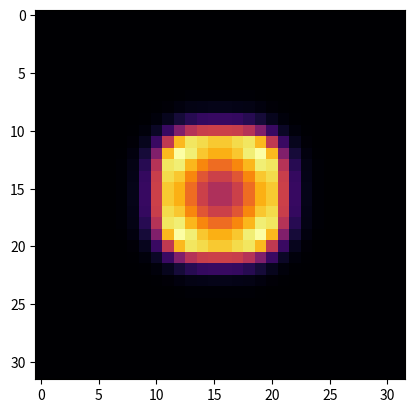

Write Python code to recreate this figure.
import matplotlib.pyplot as plt
import numpy as np

L = 32
F = 0.04
k = 0.06075
Du = 0.05
Dv = 0.1
dt = 0.2


def init(u, v):
    global L
    h = L//2
    for x in range(h-3, h+3):
        for y in range(h-3, h+3):
            u[x+y*L] = 0.7
    for x in range(h-6, h+6):
        for y in range(h-6, h+6):
            v[x+y*L] = 0.9


def laplacian(ix, iy, s):
    ts = 0.0
    ts += s[ix-1+iy*L]
    ts += s[ix+1+iy*L]
    ts += s[ix+(iy-1)*L]
    ts += s[ix+(iy+1)*L]
    ts -= 4.0*s[ix+iy*L]
    return ts


def calcU(tu, tv):
    global F, k
    return tu * tu * tv - (F+k)*tu


def calcV(tu, tv):
    global F, k
    return -tu*tu*tv + F * (1.0 - tv)


def calc(u, v, u2, v2):
    global L, Du, Dv, dt
    for iy in range(1, L-1):
        for ix in range(1, L-1):
            du = Du * laplacian(ix, iy, u)
            dv = Dv * laplacian(ix, iy, v)
            du += calcU(u[ix+iy*L], v[ix+iy*L])
            dv += calcV(u[ix+iy*L], v[ix+iy*L])
            u2[ix+iy*L] = u[ix+iy*L] + du*dt
            v2[ix+iy*L] = v[ix+iy*L] + dv*dt


u = [0.0]*(L*L)
u2 = [0.0]*(L*L)
v = [0.0]*(L*L)
v2 = [0.0]*(L*L)
init(u, v)
for i in range(1000):
    if i % 2 == 0:
        calc(u, v, u2, v2)
    else:
        calc(u2, v2, u, v)

plt.imshow(np.array(u).reshape((L,L)), cmap="inferno")
plt.savefig("test.png")
